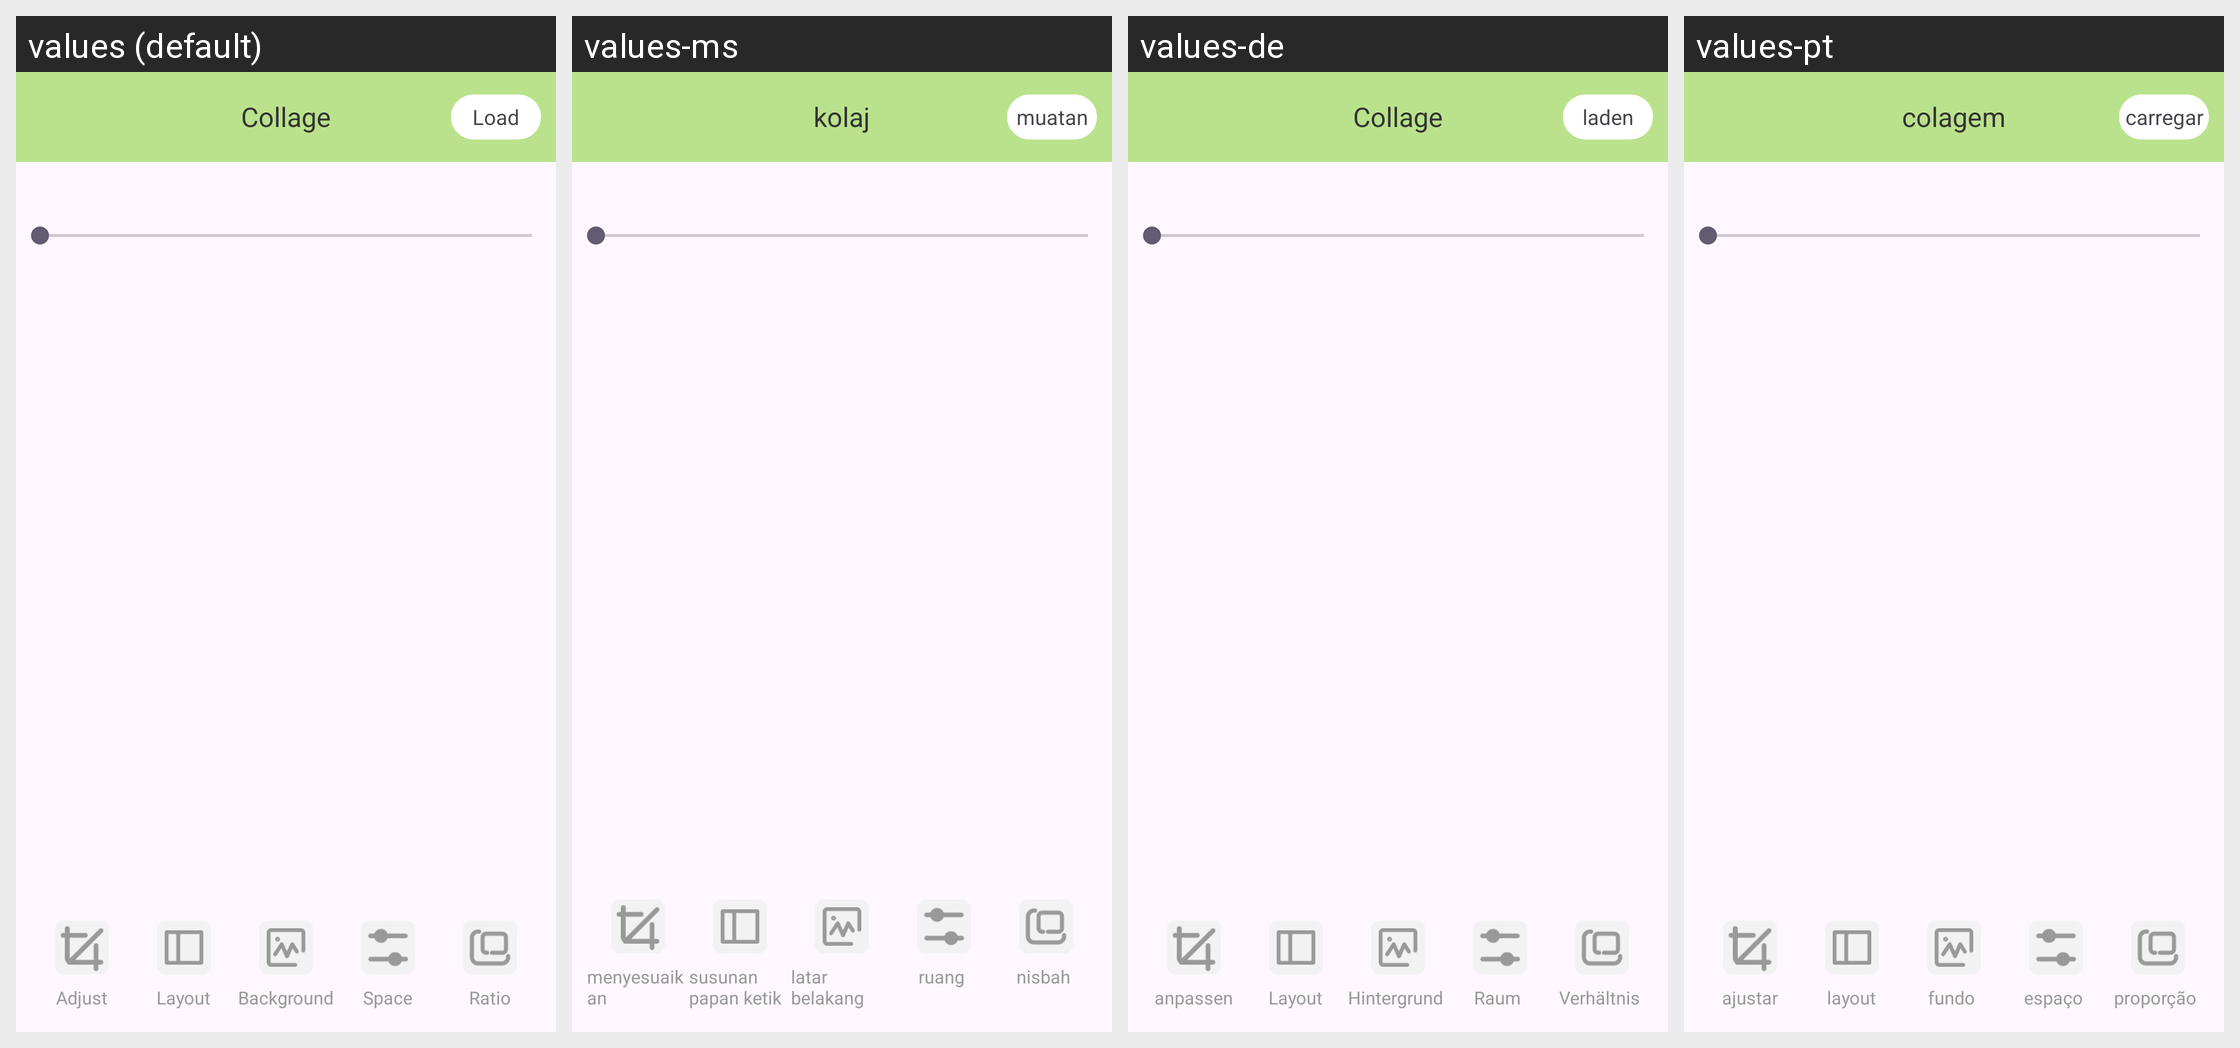

Locale-by-locale string values for the Android screen shown in this grid:
Android screen res/layout/activity_collage.xml rendered under 4 locales, left to right: values (default), values-ms, values-de, values-pt. Device: Nexus 5 (rendered at 1080×1920; each locale shown at half size, 540×960, under a caption strip naming it); theme Theme.LomoFiltersForIG.
Other locales in the repository, not shown: values-es, values-fr, values-in, values-ja, values-ko, values-th, values-zh-rTW.
Strings drawn on this screen, with the default value and each locale's value (text and hints the layout hard-codes, and strings that could not be matched under every locale, appear in the picture but are not listed):

collage
  values: Collage
  values-ms: kolaj
  values-de: Collage
  values-pt: colagem

load
  values: Load
  values-ms: muatan
  values-de: laden
  values-pt: carregar

adjust
  values: Adjust
  values-ms: menyesuaikan
  values-de: anpassen
  values-pt: ajustar

layout
  values: Layout
  values-ms: susunan papan ketik
  values-de: Layout
  values-pt: layout

background
  values: Background
  values-ms: latar belakang
  values-de: Hintergrund 
  values-pt: fundo 

space
  values: Space
  values-ms: ruang 
  values-de: Raum 
  values-pt: espaço 

ratio
  values: Ratio
  values-ms: nisbah 
  values-de: Verhältnis 
  values-pt: proporção
